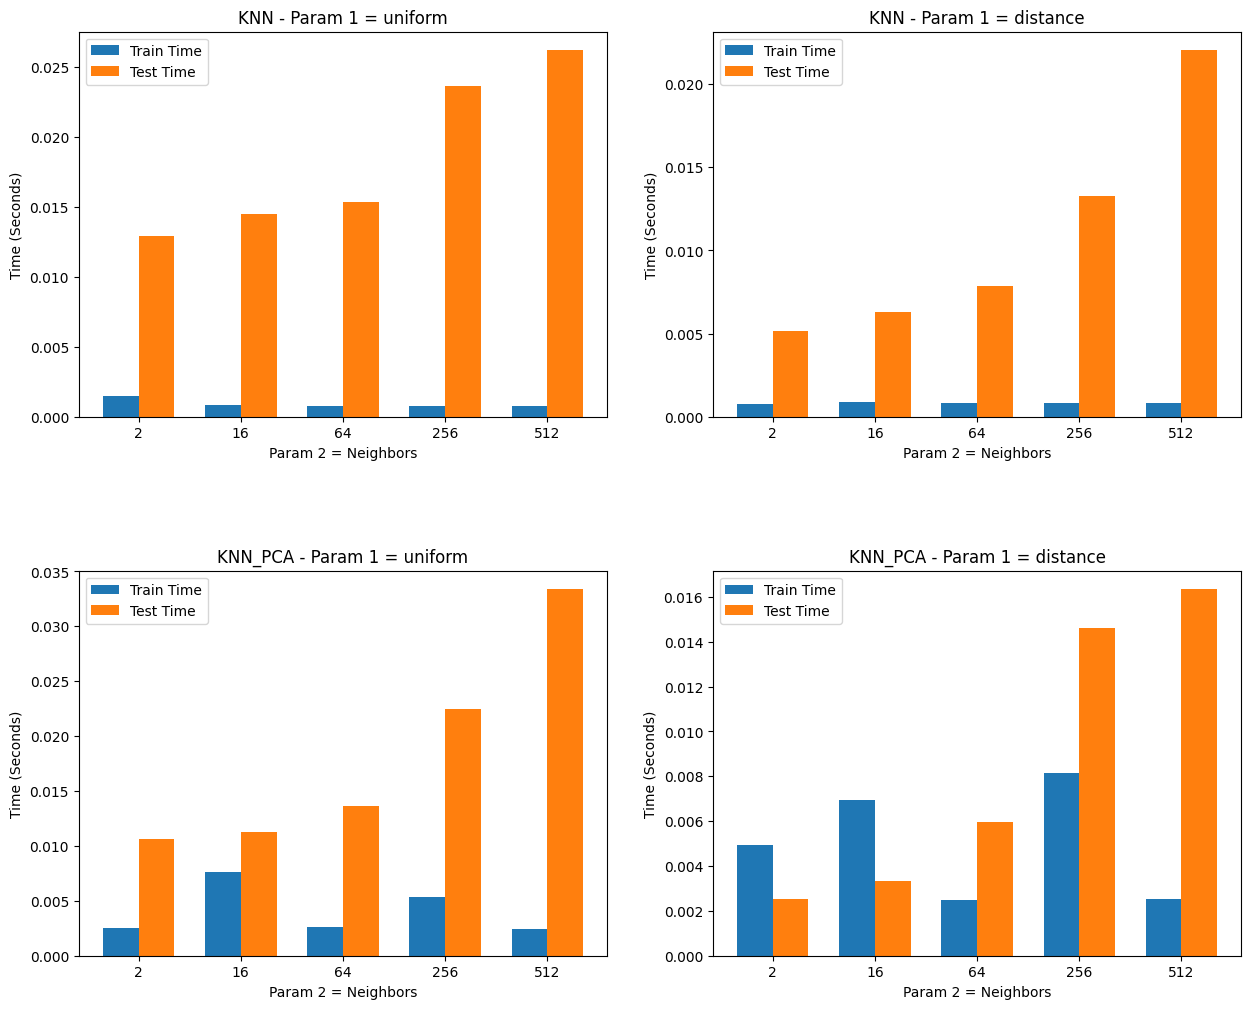

The data file committed next to this chart (first rows):
./test/KNN.txt, uniform, 2, 0.9527, 0.97635, 1.0, 0.00145, 0.0129
./test/KNN.txt, uniform, 16, 0.9122, 0.9529, 0.9937, 0.00085, 0.0145
./test/KNN.txt, uniform, 64, 0.8446, 0.9096, 0.9747, 0.0008, 0.01535
./test/KNN.txt, uniform, 256, 0.8514, 0.9067, 0.962, 0.00075, 0.0236
./test/KNN.txt, uniform, 512, 0.7027, 0.8229, 0.943, 0.0008, 0.0262
./test/KNN.txt, distance, 2, 0.973, 0.9865, 1.0, 0.00075, 0.00515
./test/KNN.txt, distance, 16, 0.9189, 0.9563, 0.9937, 0.0009, 0.0063
./test/KNN.txt, distance, 64, 0.8581, 0.9227, 0.9873, 0.0008, 0.00785
./test/KNN.txt, distance, 256, 0.8851, 0.9299, 0.9747, 0.0008, 0.01325
./test/KNN.txt, distance, 512, 0.8716, 0.9137, 0.9557, 0.0008, 0.02205
./test/KNN_PCA.txt, uniform, 2, 0.9189, 0.9405, 0.962, 0.00255, 0.01065
./test/KNN_PCA.txt, uniform, 16, 0.9054, 0.9369, 0.9684, 0.0076, 0.01125
./test/KNN_PCA.txt, uniform, 64, 0.8514, 0.9035, 0.9557, 0.00265, 0.0136
./test/KNN_PCA.txt, uniform, 256, 0.8243, 0.89, 0.9557, 0.00535, 0.02245
./test/KNN_PCA.txt, uniform, 512, 0.6284, 0.7857, 0.943, 0.00245, 0.0334
./test/KNN_PCA.txt, distance, 2, 0.8716, 0.9231, 0.9747, 0.00495, 0.00255
./test/KNN_PCA.txt, distance, 16, 0.9189, 0.9436, 0.9684, 0.00695, 0.00335
./test/KNN_PCA.txt, distance, 64, 0.8514, 0.9067, 0.962, 0.0025, 0.00595
./test/KNN_PCA.txt, distance, 256, 0.8514, 0.9067, 0.962, 0.00815, 0.0146
./test/KNN_PCA.txt, distance, 512, 0.8311, 0.8966, 0.962, 0.00255, 0.01635
